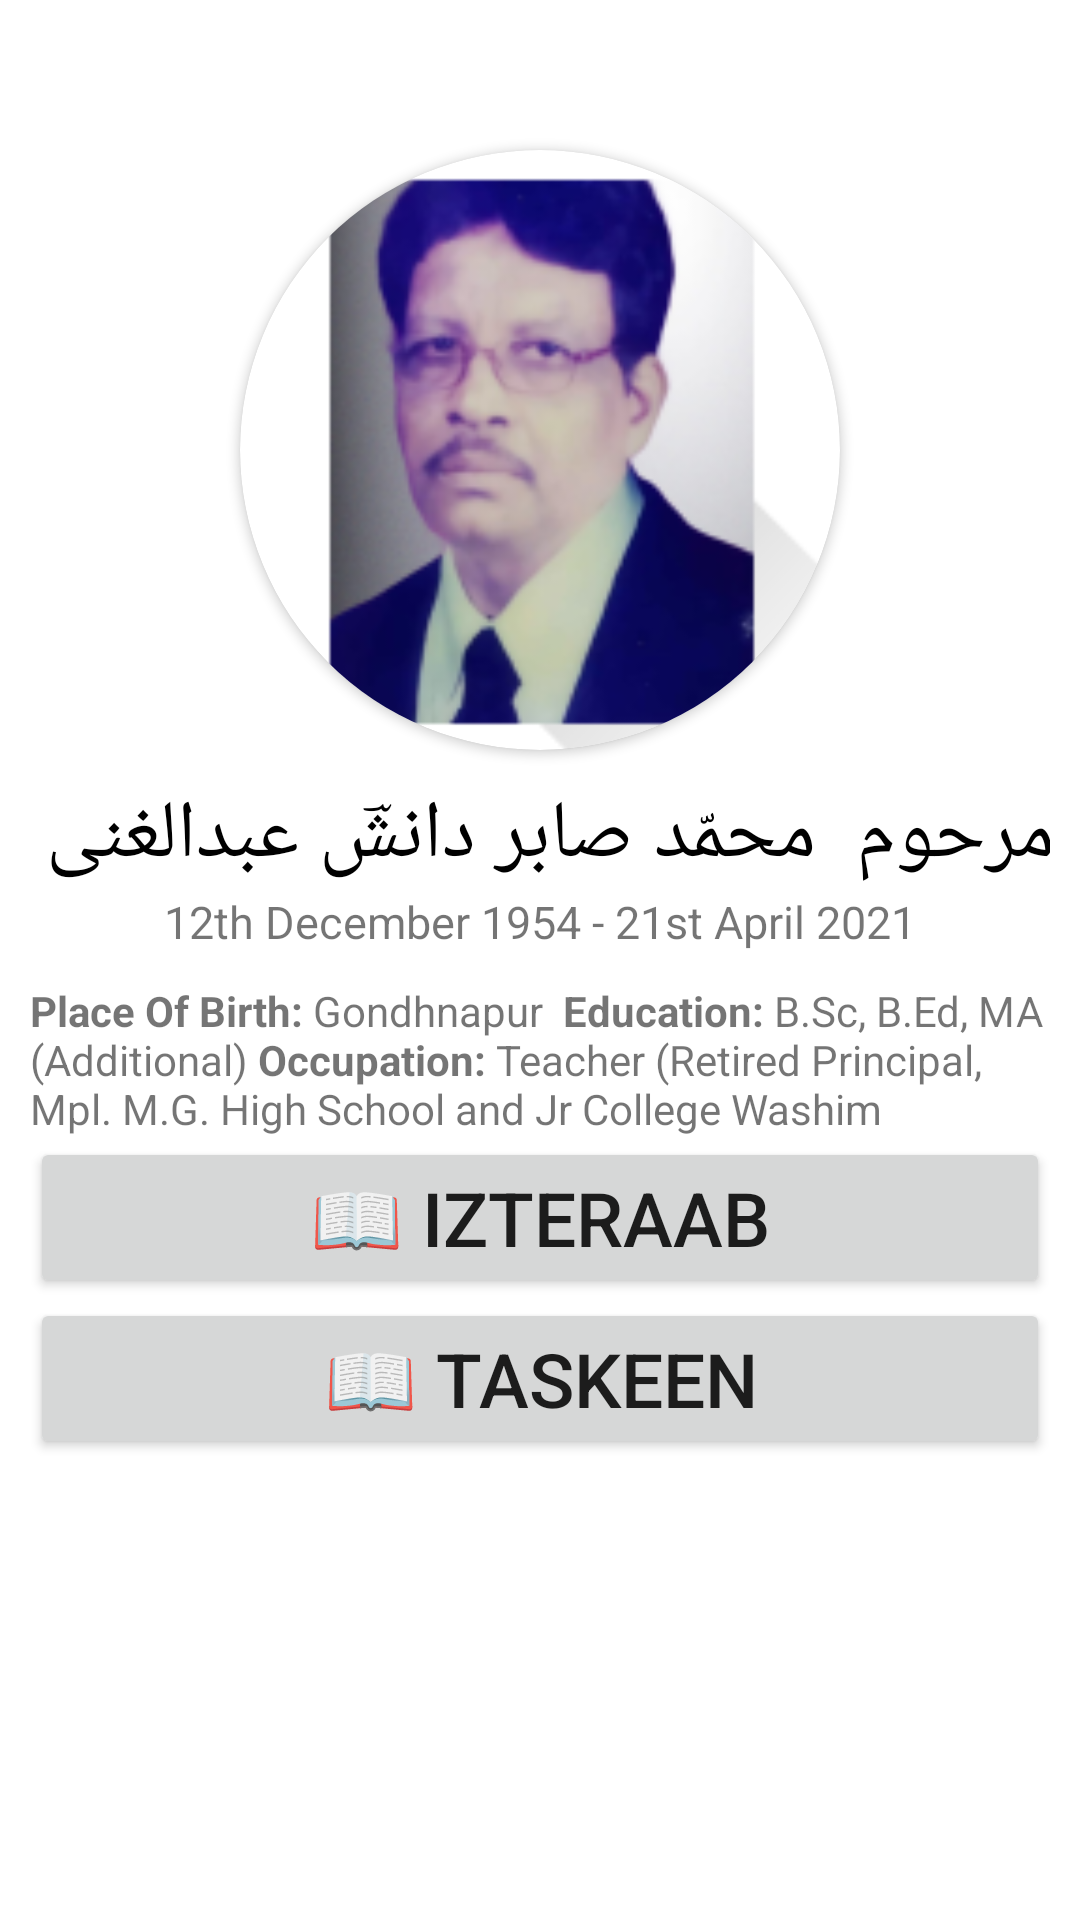

The Android layout XML behind this screen, and the referenced resources:
<!-- AndroidManifest.xml: application theme Theme.JadeedShora -->
<!-- res/layout/fragment_poet.xml -->
<?xml version="1.0" encoding="utf-8"?>
<ScrollView xmlns:android="http://schemas.android.com/apk/res/android"
    xmlns:app="http://schemas.android.com/apk/res-auto"
    xmlns:tools="http://schemas.android.com/tools"
    android:layout_width="match_parent"
    android:layout_height="match_parent"
    tools:context=".ui.gallery.PoetFragment">

    <LinearLayout
        android:layout_width="match_parent"
        android:layout_height="wrap_content"
        android:layout_gravity="center_horizontal"
        android:orientation="vertical"
        android:layout_marginLeft="10sp"
        android:layout_marginRight="10sp"
        >

        <androidx.cardview.widget.CardView
            android:layout_width="wrap_content"
            android:layout_height="wrap_content"
            android:layout_gravity="center_horizontal"
            android:layout_marginTop="50dp"
            android:layout_marginBottom="10dp"
            app:cardCornerRadius="100sp">

            <ImageView
                android:id="@+id/poet_image"
                android:layout_width="200sp"
                android:layout_height="200sp"
                android:layout_gravity="center_horizontal"
                android:src="@mipmap/ic_channel" />
        </androidx.cardview.widget.CardView>

        <TextView
            android:id="@+id/poet_name"
            android:layout_width="match_parent"
            android:layout_height="wrap_content"
            android:text="مرحوم  محمّد صابر دانشؔ عبدالغنی "
            android:fontFamily="@font/alvi_nastaleeq_regular"
            android:textAlignment="center"
            android:textColor="@color/black"
            android:textSize="27sp" />
        <TextView
            android:id="@+id/poet_dob"
            android:layout_width="match_parent"
            android:layout_height="wrap_content"
            android:text="12th December 1954 - 21st April 2021"
            android:textAlignment="center"
            android:textSize="15sp" />

        <TextView
            android:layout_marginTop="10sp"
            android:id="@+id/poet_details"
            android:layout_width="match_parent"
            android:layout_height="wrap_content"
            android:text="@string/poet_details"
            />
        <Button
            android:id="@+id/izteraab"
            android:layout_width="match_parent"
            android:layout_height="wrap_content"
            android:textSize="25dp"
            android:text="📖 Izteraab"
            />

        <Button
            android:id="@+id/taskeen"
            android:layout_width="match_parent"
            android:layout_height="wrap_content"
            android:textSize="25dp"
            android:text="📖 Taskeen"
            />
    </LinearLayout>
</ScrollView>
<!-- resources referenced by this layout -->
<resources>
  <!-- mipmap ic_channel: png bitmap (mipmap-xhdpi, 38339 bytes) -->
  <string name="poet_details">
          <b>Place Of Birth:</b> Gondhnapur <br />
          <b>Education:</b> B.Sc, B.Ed, MA (Additional)<br />
          <b>Occupation:</b> Teacher (Retired Principal, Mpl. M.G. High School and Jr College Washim
  
      </string>
  <style name="Theme.JadeedShora" parent="Theme.MaterialComponents.DayNight.DarkActionBar">
          
          <item name="colorPrimary">@color/purple_500</item>
          <item name="colorPrimaryVariant">@color/purple_700</item>
          <item name="colorOnPrimary">@color/white</item>
          
          <item name="colorSecondary">@color/teal_200</item>
          <item name="colorSecondaryVariant">@color/teal_700</item>
          <item name="colorOnSecondary">@color/black</item>
          
          <item name="android:statusBarColor" tools:targetApi="l">?attr/colorPrimaryVariant</item>
          
      </style>
  <!-- not gathered from this repository: default colours our renderer supplied (Android Studio template values) -->
  <color name="purple_500">#FF6200EE</color>
  <color name="purple_700">#FF3700B3</color>
  <color name="teal_200">#FF03DAC5</color>
  <color name="teal_700">#FF018786</color>
  <color name="black">#FF000000</color>
  <color name="white">#FFFFFFFF</color>
</resources>
